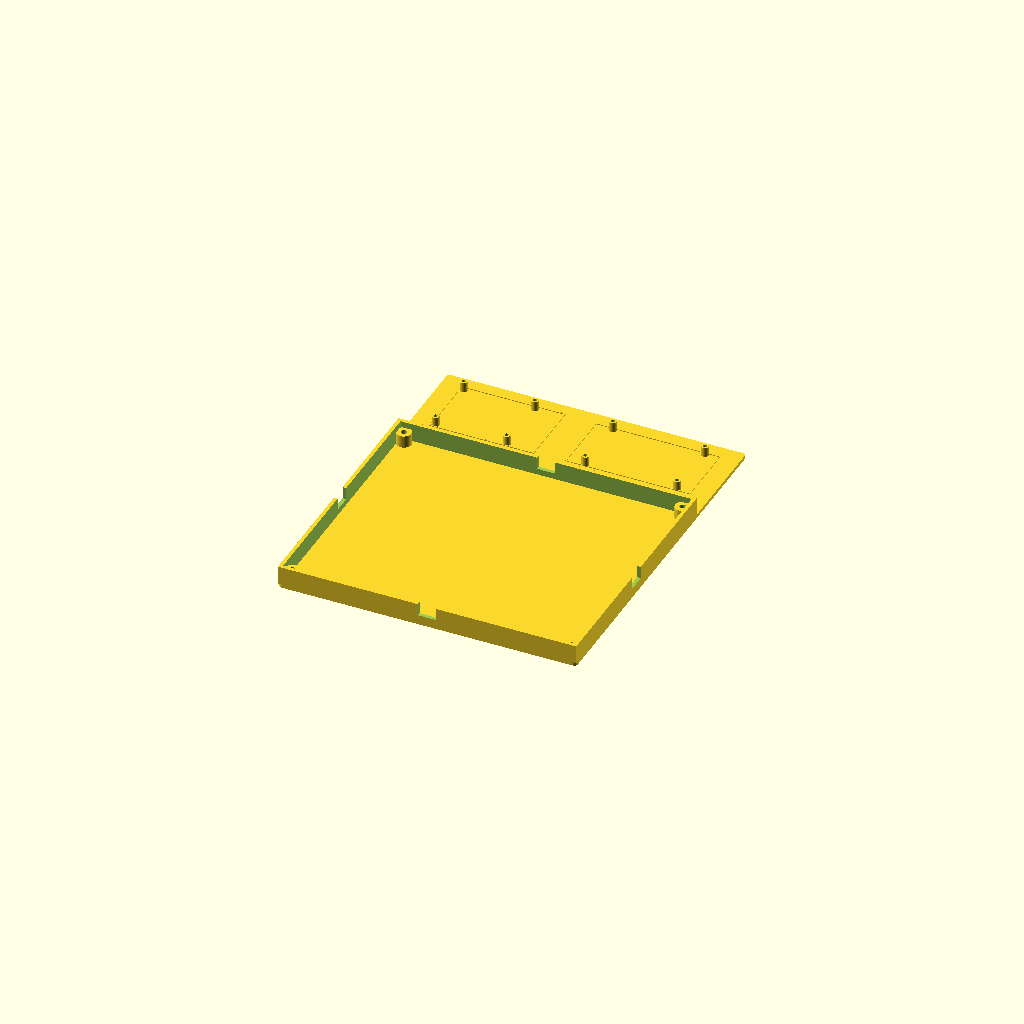
Cell 1: rendered with the file's own defaults.
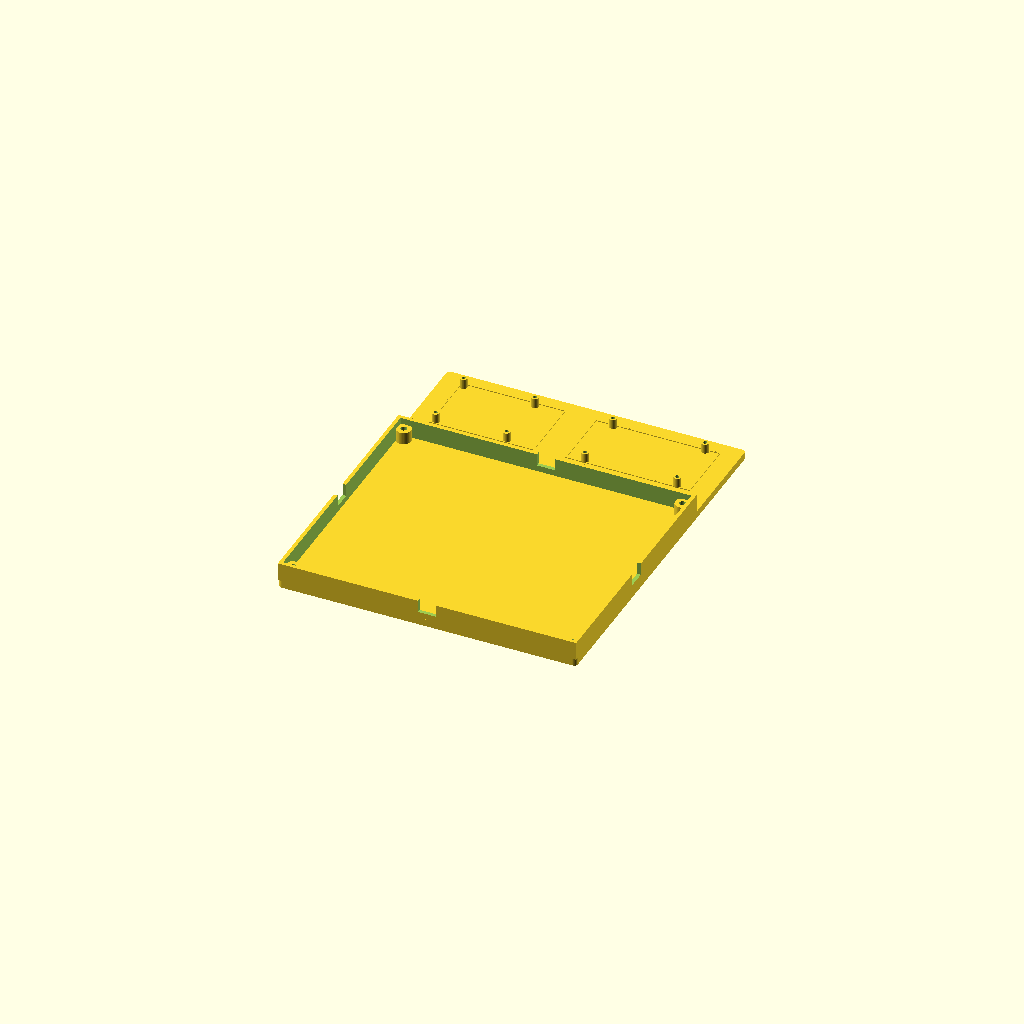
Cell 2: the same model with base_thickness = 6.
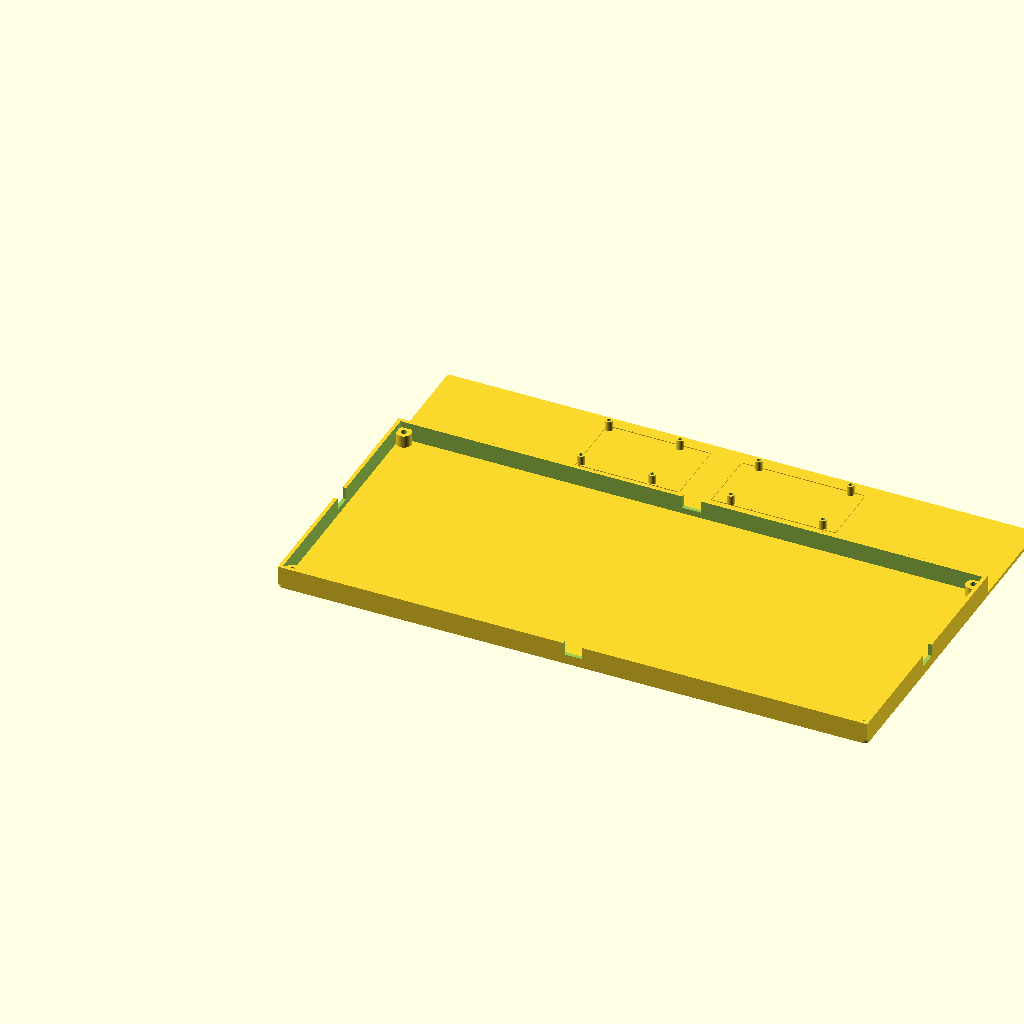
Cell 3: bb_w = 474 (everything else at default).
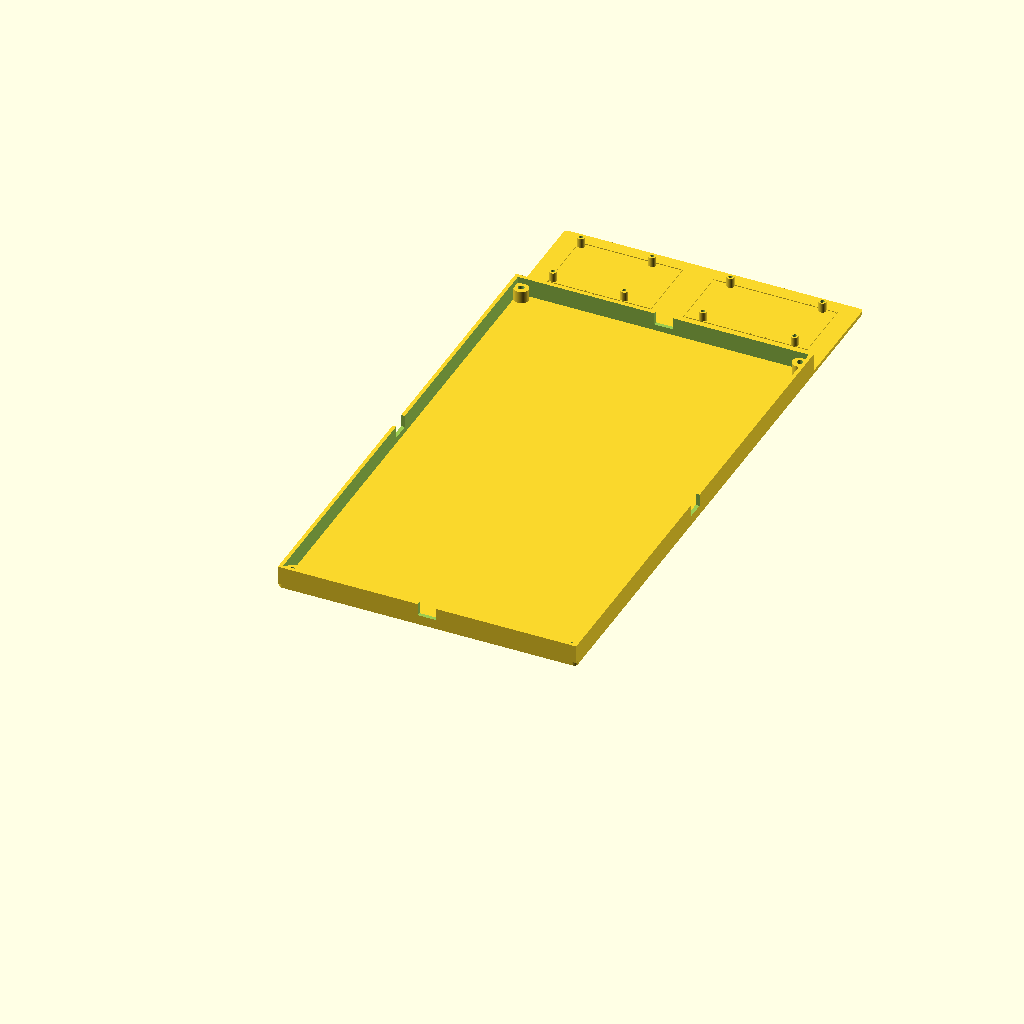
Cell 4: bb_d = 410 (everything else at default).
One fixed orthographic camera (rotation 55°, 0°, 25°; colour scheme Cornfield) for every cell.
The OpenSCAD source (MAKERTRONICS-BOARD/Untitled.scad):
/*
 * Makeronics Breadboard Mount
 *
 * Mounting base for:
 *   - Makeronics 3220-Point Solderless Breadboard (237 x 205 mm metal plate)
 *   - Raspberry Pi 5 (85 x 56 mm)
 *   - Arduino GIGA R1 WiFi (101.60 x 53.34 mm)
 *
 * Layout: Breadboard recess on top, Pi 5 and GIGA R1 side-by-side below.
 */

// ============================================================
// PARAMETERS
// ============================================================

// --- Base plate ---
base_thickness = 3;           // mm

// --- Breadboard metal plate ---
bb_w = 237;                   // width (mm)
bb_d = 205;                   // depth (mm)

// Breadboard corner screw holes
bb_hole_dia    = 5;           // 5 mm diameter holes
bb_hole_inset  = 5;           // hole center 5 mm from each edge
bb_support_h   = 10;          // screw-support post height
bb_support_dia = 12;          // post outer diameter (M5 + wall)

// Perimeter retaining wall
wall_h = 15;                  // wall height (from base top surface)
wall_t = 3;                   // wall thickness

// --- Raspberry Pi 5 ---
pi_w          = 85;
pi_d          = 56;
pi_hole_dia   = 3.0;         // M3 mounting holes
pi_hole_inset = 3.5;         // hole inset from board edges
pi_h_spacing  = 58;          // horizontal hole center-to-center
pi_v_spacing  = 49;          // vertical hole center-to-center
pi_standoff_h = 8;           // standoff height
pi_standoff_od = 6;          // standoff outer diameter

// --- Arduino GIGA R1 WiFi ---
giga_w          = 101.60;
giga_d          = 53.34;
giga_hole_dia   = 3.2;       // Ø3.20 mm mounting holes
// 4 corner mounting holes derived from mechanical drawing
// Left holes at 15.24 mm from left, right holes at 15.24 + 74.93 = 90.17 mm
// Top holes at 2.54 mm from top, bottom holes at 53.34 - 2.25 = 51.09 mm
giga_hole1 = [15.24, 2.54];                    // top-left
giga_hole2 = [15.24 + 74.93, 2.54];            // top-right
giga_hole3 = [15.24, giga_d - 2.25];           // bottom-left
giga_hole4 = [15.24 + 74.93, giga_d - 2.25];   // bottom-right
giga_standoff_h  = 8;
giga_standoff_od = 6;

// --- Layout ---
board_clearance = 10;         // clearance around each dev board
section_gap     = 10;         // gap between breadboard section and boards
board_gap       = 5;          // gap between Pi and GIGA envelopes

// ============================================================
// COMPUTED LAYOUT
// ============================================================

// Breadboard section outer dimensions (including walls)
bb_section_w = bb_w + 2 * wall_t;
bb_section_d = bb_d + 2 * wall_t;

// Board envelopes (board + clearance on each side)
pi_env_w   = pi_w + 2 * board_clearance;
pi_env_d   = pi_d + 2 * board_clearance;
giga_env_w = giga_w + 2 * board_clearance;
giga_env_d = giga_d + 2 * board_clearance;

// Total base dimensions
total_w = bb_section_w;
boards_row_d = max(pi_env_d, giga_env_d);
total_d = bb_section_d + section_gap + boards_row_d;

// Center the boards row horizontally under the breadboard
boards_total_w = pi_env_w + board_gap + giga_env_w;
boards_offset_x = (total_w - boards_total_w) / 2;

// Envelope positions (bottom-left corners)
pi_env_x = boards_offset_x;
pi_env_y = bb_section_d + section_gap;

giga_env_x = pi_env_x + pi_env_w + board_gap;
giga_env_y = bb_section_d + section_gap;

// Actual board origins (within envelopes)
pi_x = pi_env_x + board_clearance;
pi_y = pi_env_y + (boards_row_d - pi_d) / 2;

giga_x = giga_env_x + board_clearance;
giga_y = giga_env_y + (boards_row_d - giga_d) / 2;

// Resolution
$fn = 48;

// ============================================================
// MODULES
// ============================================================

module base_plate() {
    // Main base slab with rounded corners
    corner_r = 3;
    translate([corner_r, corner_r, 0])
        minkowski() {
            cube([total_w - 2*corner_r, total_d - 2*corner_r, base_thickness/2]);
            cylinder(r=corner_r, h=base_thickness/2);
        }
}

module breadboard_walls() {
    // Raised perimeter wall creating a recess for the metal plate
    translate([0, 0, base_thickness]) {
        difference() {
            cube([bb_section_w, bb_section_d, wall_h]);
            // Hollow out interior
            translate([wall_t, wall_t, -1])
                cube([bb_w, bb_d, wall_h + 2]);
        }
    }
}

module breadboard_supports() {
    // 4 corner screw-support posts with M5 through-holes
    positions = [
        [bb_hole_inset, bb_hole_inset],
        [bb_w - bb_hole_inset, bb_hole_inset],
        [bb_hole_inset, bb_d - bb_hole_inset],
        [bb_w - bb_hole_inset, bb_d - bb_hole_inset]
    ];

    for (pos = positions) {
        translate([wall_t + pos[0], wall_t + pos[1], base_thickness]) {
            difference() {
                cylinder(h = bb_support_h, d = bb_support_dia);
                translate([0, 0, -1])
                    cylinder(h = bb_support_h + 2, d = bb_hole_dia);
            }
        }
    }
}

module standoff(height, od, hole_dia) {
    difference() {
        cylinder(h = height, d = od);
        translate([0, 0, -1])
            cylinder(h = height + 2, d = hole_dia);
    }
}

module pi_standoffs() {
    // Raspberry Pi 5: 4 mounting holes
    pi_holes = [
        [pi_hole_inset, pi_hole_inset],
        [pi_hole_inset + pi_h_spacing, pi_hole_inset],
        [pi_hole_inset, pi_hole_inset + pi_v_spacing],
        [pi_hole_inset + pi_h_spacing, pi_hole_inset + pi_v_spacing]
    ];

    for (h = pi_holes) {
        translate([pi_x + h[0], pi_y + h[1], base_thickness])
            standoff(pi_standoff_h, pi_standoff_od, pi_hole_dia);
    }
}

module giga_standoffs() {
    // Arduino GIGA R1 WiFi: 4 corner mounting holes
    giga_holes = [giga_hole1, giga_hole2, giga_hole3, giga_hole4];

    for (h = giga_holes) {
        translate([giga_x + h[0], giga_y + h[1], base_thickness])
            standoff(giga_standoff_h, giga_standoff_od, giga_hole_dia);
    }
}

module board_outline(w, d, ox, oy) {
    // Thin raised ridge showing board placement
    ridge_h = 0.6;
    ridge_w = 0.8;
    translate([ox, oy, base_thickness]) {
        cube([w, ridge_w, ridge_h]);                              // bottom
        translate([0, d - ridge_w, 0]) cube([w, ridge_w, ridge_h]); // top
        cube([ridge_w, d, ridge_h]);                              // left
        translate([w - ridge_w, 0, 0]) cube([ridge_w, d, ridge_h]); // right
    }
}

module cable_slots() {
    // Small cable-routing slots in the breadboard wall (front and back)
    slot_w = 15;
    slot_h = wall_h - 5;   // leave 5 mm of wall at the top
    slot_depth = wall_t + 2;

    // Front wall (y=0 side) - center slot
    translate([bb_section_w/2 - slot_w/2, -1, base_thickness + (wall_h - slot_h)])
        cube([slot_w, slot_depth, slot_h + 1]);

    // Back wall (y=bb_section_d side) - center slot
    translate([bb_section_w/2 - slot_w/2, bb_section_d - wall_t - 1, base_thickness + (wall_h - slot_h)])
        cube([slot_w, slot_depth + 2, slot_h + 1]);

    // Left wall - center slot
    translate([-1, bb_section_d/2 - slot_w/2, base_thickness + (wall_h - slot_h)])
        cube([slot_depth, slot_w, slot_h + 1]);

    // Right wall - center slot
    translate([bb_section_w - wall_t - 1, bb_section_d/2 - slot_w/2, base_thickness + (wall_h - slot_h)])
        cube([slot_depth + 2, slot_w, slot_h + 1]);
}

// ============================================================
// LABELS (engraved text)
// ============================================================

module labels() {
    label_depth = 0.8;

    // "Pi 5" label
    translate([pi_x + pi_w/2, pi_y - 5, base_thickness + label_depth])
        rotate([0, 180, 0])
            linear_extrude(height = label_depth + 0.1)
                text("Pi 5", size = 5, halign = "center", valign = "center");

    // "GIGA R1" label
    translate([giga_x + giga_w/2, giga_y - 5, base_thickness + label_depth])
        rotate([0, 180, 0])
            linear_extrude(height = label_depth + 0.1)
                text("GIGA R1", size = 5, halign = "center", valign = "center");
}

// ============================================================
// ASSEMBLY
// ============================================================

difference() {
    union() {
        // Base slab
        base_plate();

        // Breadboard section
        breadboard_walls();
        breadboard_supports();

        // Dev-board standoffs
        pi_standoffs();
        giga_standoffs();

        // Board placement outlines
        board_outline(pi_w, pi_d, pi_x, pi_y);
        board_outline(giga_w, giga_d, giga_x, giga_y);
    }

    // Subtract cable slots and labels
    cable_slots();
    labels();
}

// ============================================================
// DIMENSIONS ECHO (for verification)
// ============================================================
echo(str("Total base: ", total_w, " x ", total_d, " x ", base_thickness, " mm"));
echo(str("Breadboard section: ", bb_section_w, " x ", bb_section_d, " mm"));
echo(str("Pi 5 origin: (", pi_x, ", ", pi_y, ")"));
echo(str("GIGA R1 origin: (", giga_x, ", ", giga_y, ")"));
Customizer parameters (derived from the source; name, type, default, range or options):
base_thickness: number, default 3
bb_w: number, default 237
bb_d: number, default 205
bb_hole_dia: number, default 5
bb_hole_inset: number, default 5
bb_support_h: number, default 10
bb_support_dia: number, default 12
wall_h: number, default 15
wall_t: number, default 3
pi_w: number, default 85
pi_d: number, default 56
pi_hole_dia: number, default 3
pi_hole_inset: number, default 3.5
pi_h_spacing: number, default 58
pi_v_spacing: number, default 49
pi_standoff_h: number, default 8
pi_standoff_od: number, default 6
giga_w: number, default 101.6
giga_d: number, default 53.34
giga_hole_dia: number, default 3.2
giga_hole1: vector, default [15.24, 2.54]
giga_standoff_h: number, default 8
giga_standoff_od: number, default 6
board_clearance: number, default 10
section_gap: number, default 10
board_gap: number, default 5
